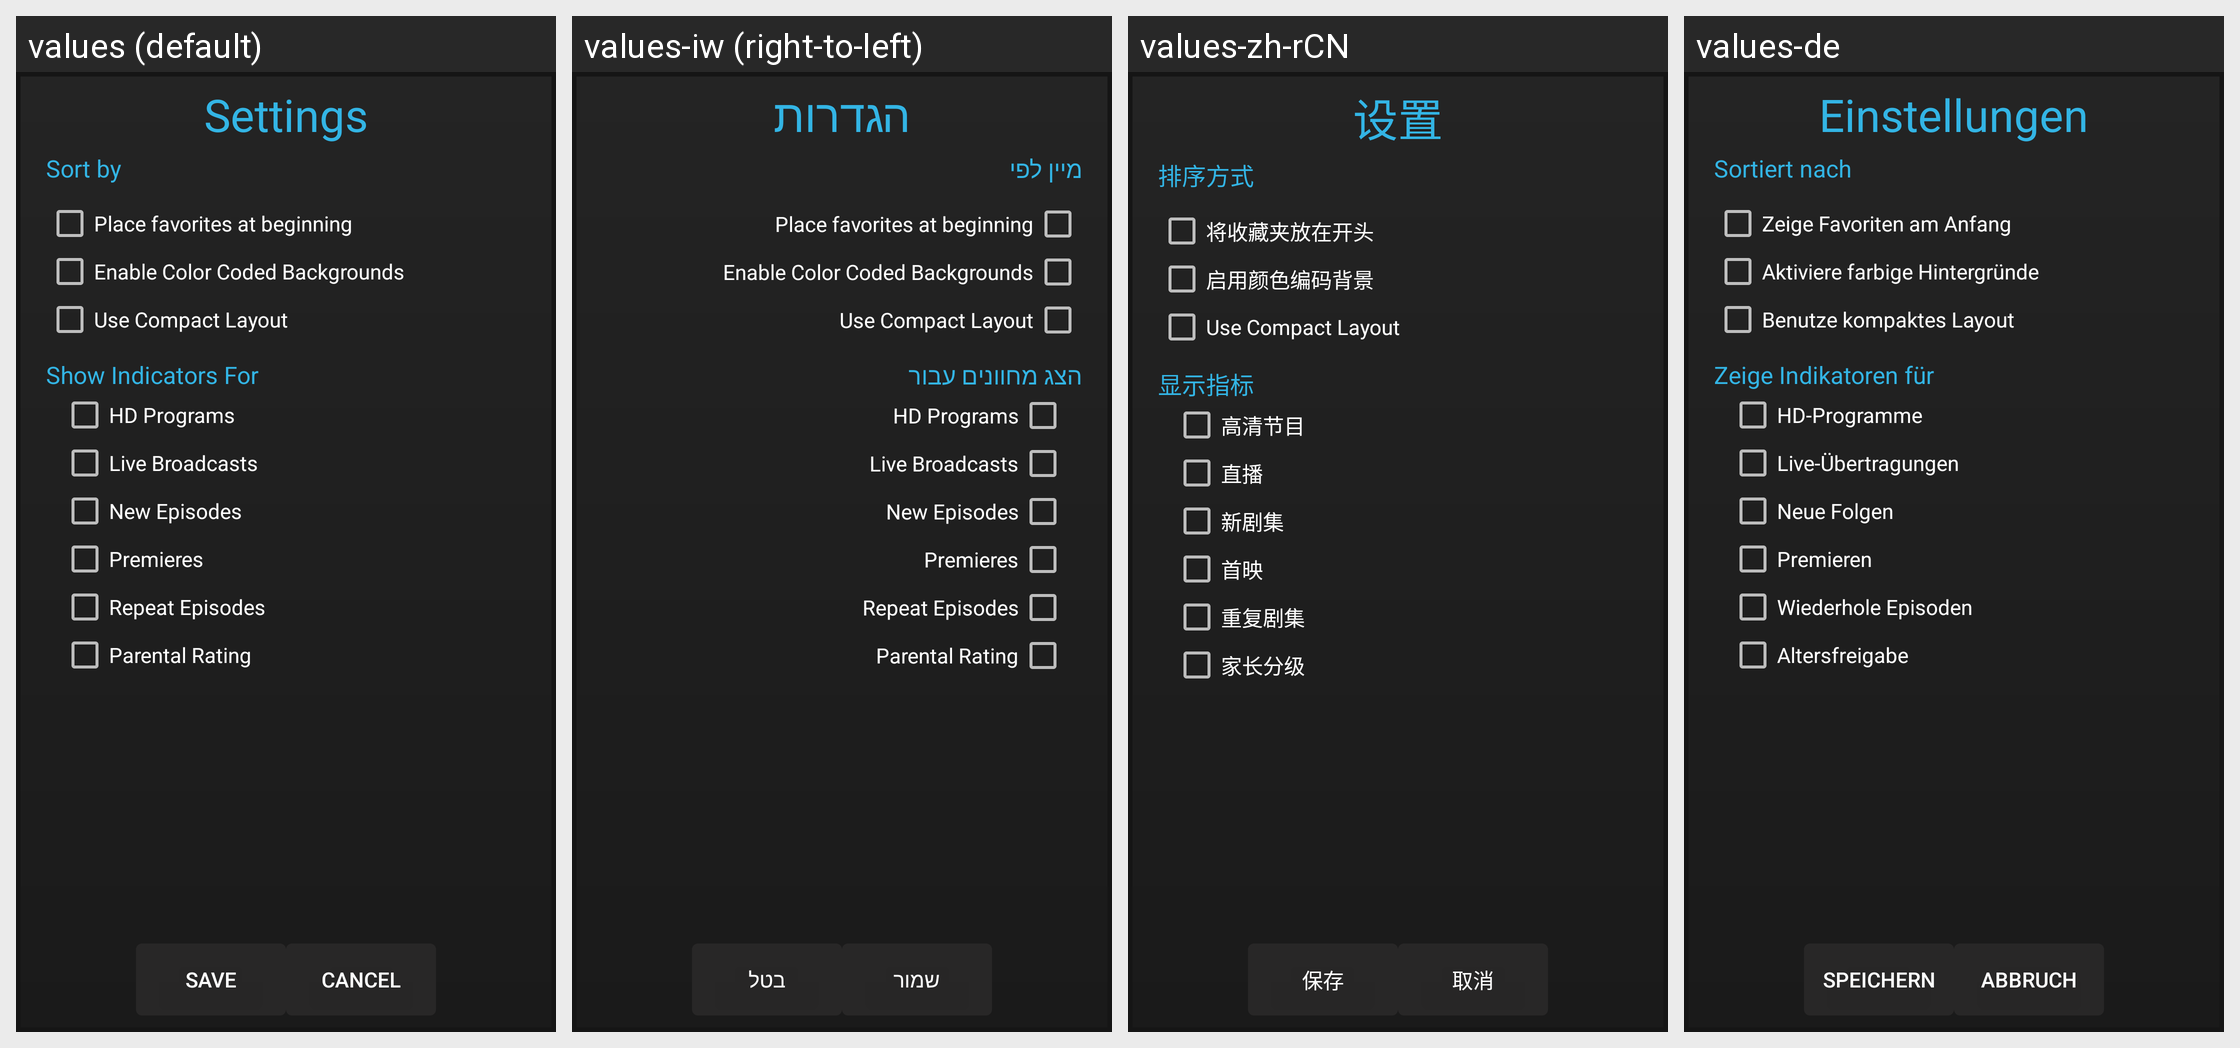

For this localized Android screen grid, give each drawn string resource with its value in every locale shown.
Android screen res/layout/guide_options_popup.xml rendered under 4 locales, left to right: values (default), values-iw (right-to-left), values-zh-rCN, values-de. Device: Nexus 5 (rendered at 1080×1920; each locale shown at half size, 540×960, under a caption strip naming it); theme AppTheme.
Other locales in the repository, not shown: values-af, values-am, values-ar, values-as, values-az, values-be, values-bg, values-bg-rBG, values-bn, values-bs, values-ca, values-cs, values-da, values-de-rDE, values-el, values-en-rGB, values-en-rIN, values-en-rXC, values-es, values-es-rAR, values-es-rCO, values-es-rES, values-es-rMX, values-es-rUS, values-et, values-et-rEE, values-eu, values-fa, values-fi, values-fr, values-fr-rCA, values-fr-rFR, values-gl, values-gsw, values-gu, values-he, values-hi, values-hr, values-hu, values-hy, values-id, values-in, values-is, values-is-rIS, values-it, values-ja, values-ka, values-kk, values-km, values-kn, values-ko, values-ky, values-lo, values-lt, values-lt-rLT, values-lv, values-mk, values-ml, values-mn, values-mr, values-ms, values-my, values-nb, values-ne, values-nl, values-or, values-pa, values-pl, values-pt, values-pt-rBR, values-pt-rPT, values-ro, values-ru, values-si, values-sk, values-sl, values-sl-rSI, values-sq, values-sr, values-sv, values-sw, values-ta, values-te, values-th, values-tl, values-tr, values-uk, values-ur, values-uz, values-vi, values-zh-rHK, values-zh-rTW, values-zu.
Strings drawn on this screen, with the default value and each locale's value (text and hints the layout hard-codes, and strings that could not be matched under every locale, appear in the picture but are not listed):

lbl_settings
  values: Settings
  values-iw: הגדרות
  values-zh-rCN: 设置
  values-de: Einstellungen

lbl_save
  values: Save
  values-iw: שמור
  values-zh-rCN: 保存
  values-de: Speichern

lbl_cancel
  values: Cancel
  values-iw: בטל
  values-zh-rCN: 取消
  values-de: Abbruch

lbl_sort_by
  values: Sort by
  values-iw: מיין לפי
  values-zh-rCN: 排序方式
  values-de: Sortiert nach

lbl_favorites_at_beginning
  values: Place favorites at beginning
  values-iw: Place favorites at beginning  [not translated; the default value is used]
  values-zh-rCN: 将收藏夹放在开头
  values-de: Zeige Favoriten am Anfang

lbl_color_coded_backgrounds
  values: Enable Color Coded Backgrounds
  values-iw: Enable Color Coded Backgrounds  [not translated; the default value is used]
  values-zh-rCN: 启用颜色编码背景
  values-de: Aktiviere farbige Hintergründe

lbl_compact_layout
  values: Use Compact Layout
  values-iw: Use Compact Layout  [not translated; the default value is used]
  values-zh-rCN: Use Compact Layout  [not translated; the default value is used]
  values-de: Benutze kompaktes Layout

lbl_show_indicators
  values: Show Indicators For
  values-iw: הצג מחוונים עבור
  values-zh-rCN: 显示指标
  values-de: Zeige Indikatoren für

lbl_hd_programs
  values: HD Programs
  values-iw: HD Programs  [not translated; the default value is used]
  values-zh-rCN: 高清节目
  values-de: HD-Programme

lbl_live_broadcasts
  values: Live Broadcasts
  values-iw: Live Broadcasts  [not translated; the default value is used]
  values-zh-rCN: 直播
  values-de: Live-Übertragungen

lbl_new_episodes
  values: New Episodes
  values-iw: New Episodes  [not translated; the default value is used]
  values-zh-rCN: 新剧集
  values-de: Neue Folgen

lbl_premieres
  values: Premieres
  values-iw: Premieres  [not translated; the default value is used]
  values-zh-rCN: 首映
  values-de: Premieren

lbl_repeat_episodes
  values: Repeat Episodes
  values-iw: Repeat Episodes  [not translated; the default value is used]
  values-zh-rCN: 重复剧集
  values-de: Wiederhole Episoden

lbl_parental_rating
  values: Parental Rating
  values-iw: Parental Rating  [not translated; the default value is used]
  values-zh-rCN: 家长分级
  values-de: Altersfreigabe
